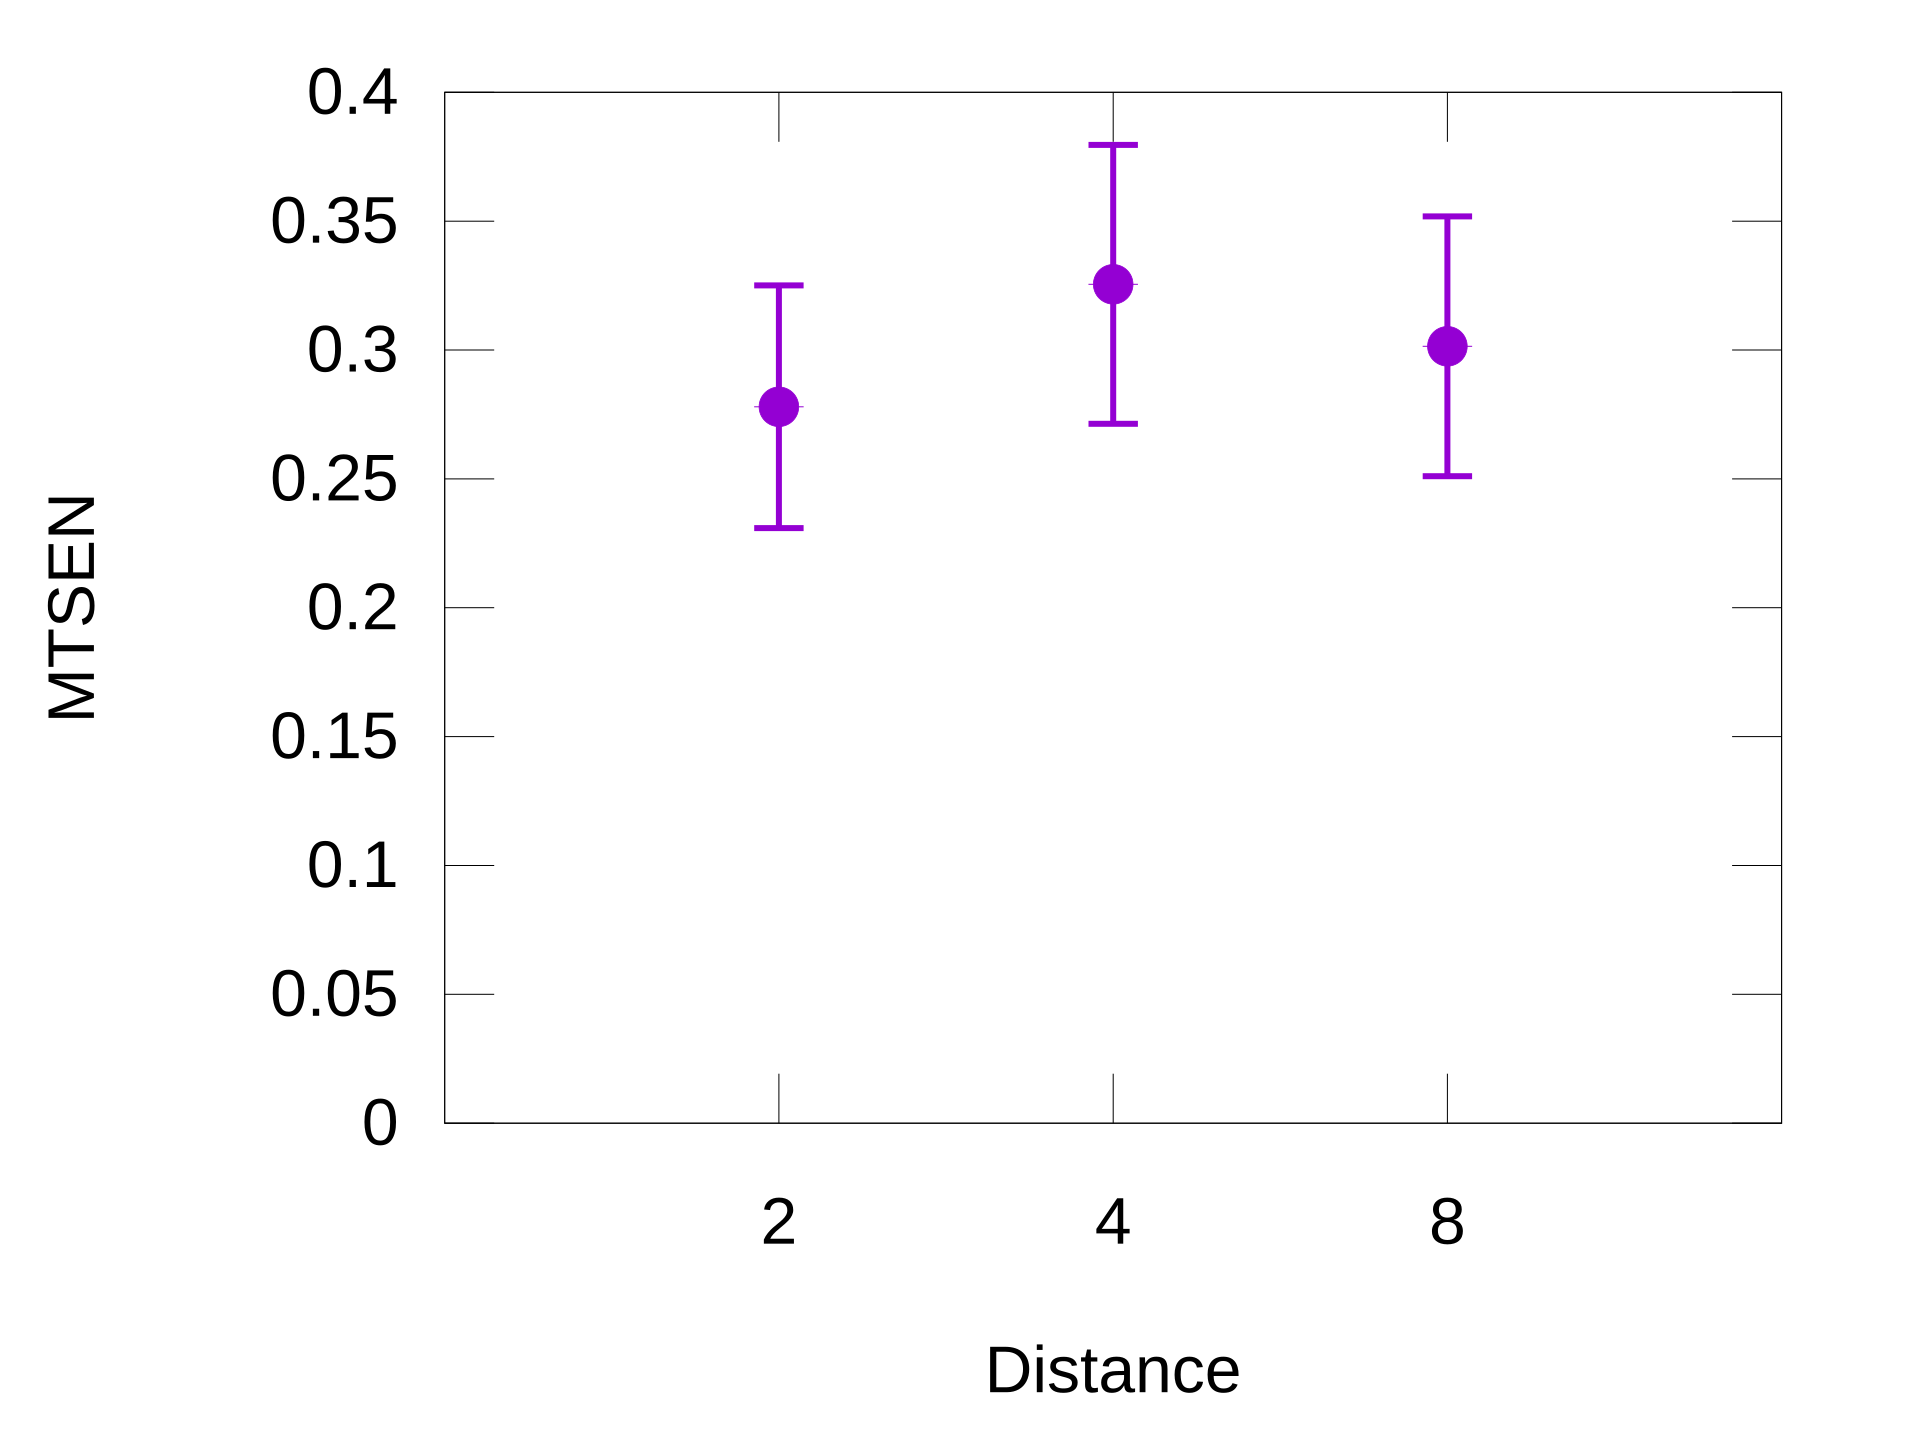

Data behind this chart, as committed beside it:
Title	Average	Min	Max
2	0.278	0.2309	0.3251
4	0.3255	0.2714	0.3796
8	0.3014	0.251	0.3519
